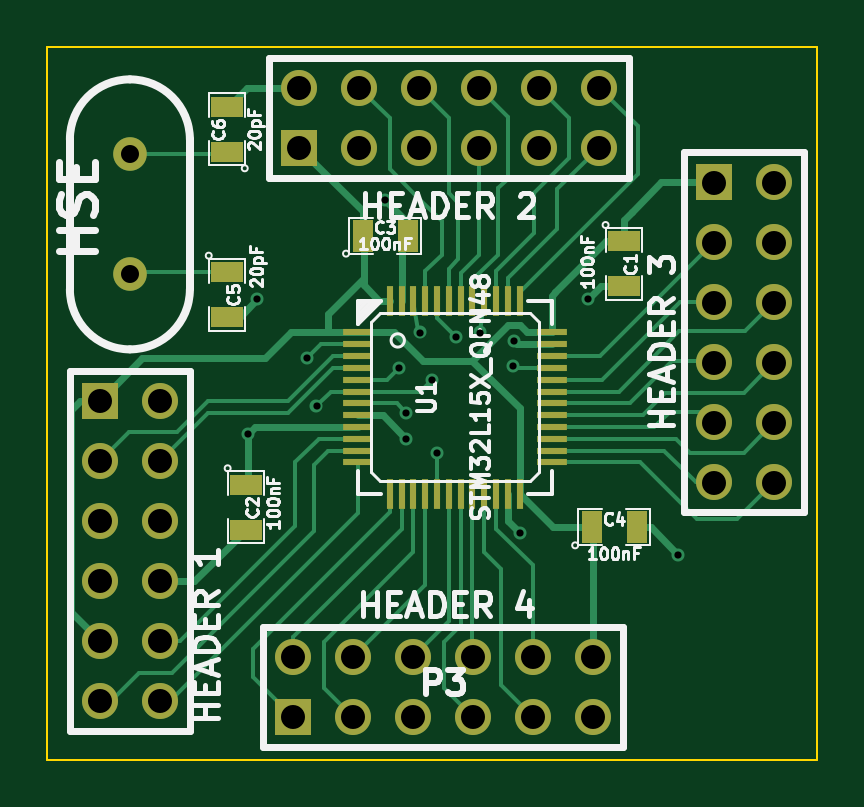
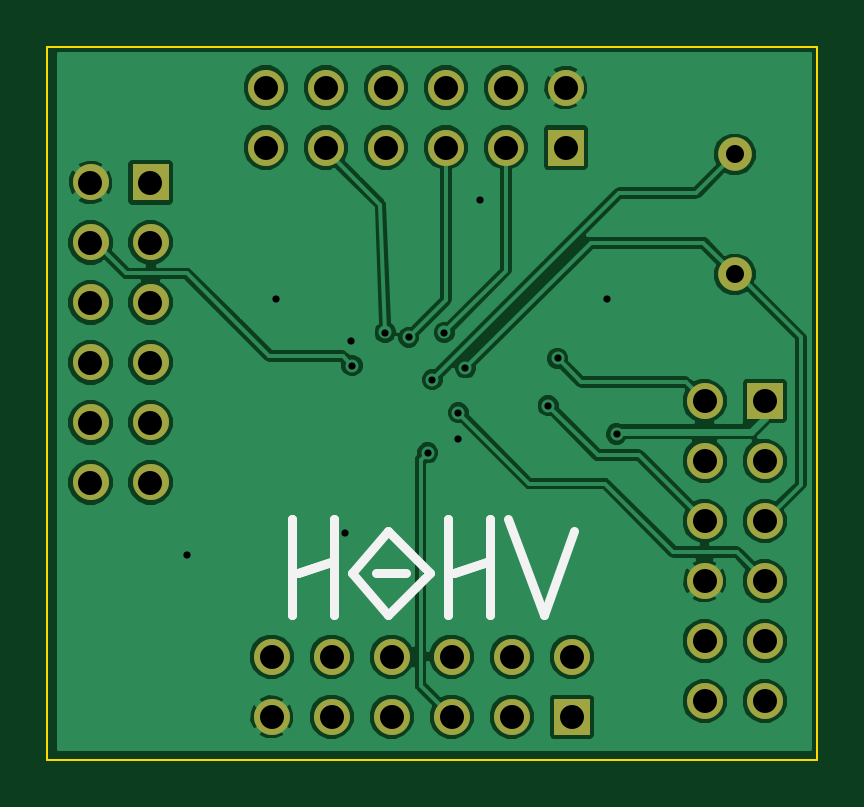
Circuit board: 8 layer files. Board 32.6 x 30.2 mm.
- bottom_copper: ulethe-B_Cu.gbl (48661 bytes)
- bottom_mask: ulethe-B_Mask.gbs (1274 bytes)
- bottom_silk: ulethe-B_SilkS.gbo (959 bytes)
- outline: ulethe-Edge_Cuts.gbr (460 bytes)
- top_copper: ulethe-F_Cu.gtl (10584 bytes)
- top_mask: ulethe-F_Mask.gts (2534 bytes)
- top_silk: ulethe-F_SilkS.gto (21628 bytes)
- drill: ulethe.drl (1017 bytes)

=== bottom_copper: ulethe-B_Cu.gbl (48661 bytes, source omitted) ===
=== bottom_mask: ulethe-B_Mask.gbs ===
G04 (created by PCBNEW (25-Oct-2014 BZR 4029)-stable) date Tue 03 Feb 2015 19:56:06 CET*
%MOIN*%
G04 Gerber Fmt 3.4, Leading zero omitted, Abs format*
%FSLAX34Y34*%
G01*
G70*
G90*
G04 APERTURE LIST*
%ADD10C,0.006*%
%ADD11R,0.06X0.06*%
%ADD12C,0.06*%
%ADD13C,0.056*%
G04 APERTURE END LIST*
G54D10*
G54D11*
X30405Y-31653D03*
G54D12*
X31405Y-31653D03*
X30405Y-32653D03*
X31405Y-32653D03*
X30405Y-33653D03*
X31405Y-33653D03*
X30405Y-34653D03*
X31405Y-34653D03*
X30405Y-35653D03*
X31405Y-35653D03*
X30405Y-36653D03*
X31405Y-36653D03*
G54D11*
X33720Y-27429D03*
G54D12*
X33720Y-26429D03*
X34720Y-27429D03*
X34720Y-26429D03*
X35720Y-27429D03*
X35720Y-26429D03*
X36720Y-27429D03*
X36720Y-26429D03*
X37720Y-27429D03*
X37720Y-26429D03*
X38720Y-27429D03*
X38720Y-26429D03*
G54D11*
X40641Y-28011D03*
G54D12*
X41641Y-28011D03*
X40641Y-29011D03*
X41641Y-29011D03*
X40641Y-30011D03*
X41641Y-30011D03*
X40641Y-31011D03*
X41641Y-31011D03*
X40641Y-32011D03*
X41641Y-32011D03*
X40641Y-33011D03*
X41641Y-33011D03*
G54D11*
X33622Y-36917D03*
G54D12*
X33622Y-35917D03*
X34622Y-36917D03*
X34622Y-35917D03*
X35622Y-36917D03*
X35622Y-35917D03*
X36622Y-36917D03*
X36622Y-35917D03*
X37622Y-36917D03*
X37622Y-35917D03*
X38622Y-36917D03*
X38622Y-35917D03*
G54D13*
X30905Y-27543D03*
X30905Y-29543D03*
M02*

=== bottom_silk: ulethe-B_SilkS.gbo ===
G04 (created by PCBNEW (25-Oct-2014 BZR 4029)-stable) date Tue 03 Feb 2015 19:56:06 CET*
%MOIN*%
G04 Gerber Fmt 3.4, Leading zero omitted, Abs format*
%FSLAX34Y34*%
G01*
G70*
G90*
G04 APERTURE LIST*
%ADD10C,0.006*%
%ADD11C,0.015*%
G04 APERTURE END LIST*
G54D10*
G54D11*
X37587Y-35227D02*
X37587Y-33627D01*
X38287Y-35227D02*
X38287Y-33627D01*
X37587Y-34327D02*
X38187Y-34527D01*
X37587Y-34327D02*
X38187Y-34527D01*
X38287Y-35227D02*
X38287Y-33627D01*
X37587Y-35227D02*
X37587Y-33627D01*
X34987Y-35227D02*
X34987Y-33627D01*
X35687Y-35227D02*
X35687Y-33627D01*
X34987Y-34327D02*
X35587Y-34527D01*
X36387Y-34527D02*
X36887Y-34527D01*
X35987Y-34527D02*
X36687Y-35227D01*
X36687Y-35227D02*
X37287Y-34527D01*
X37287Y-34527D02*
X36687Y-33827D01*
X36687Y-33827D02*
X35987Y-34527D01*
X34987Y-34327D02*
X35587Y-34527D01*
X35687Y-35227D02*
X35687Y-33627D01*
X34987Y-35227D02*
X34987Y-33627D01*
X33587Y-33827D02*
X34087Y-35227D01*
X34087Y-35227D02*
X34687Y-33627D01*
M02*

=== outline: ulethe-Edge_Cuts.gbr ===
G04 (created by PCBNEW (25-Oct-2014 BZR 4029)-stable) date Tue 03 Feb 2015 19:56:06 CET*
%MOIN*%
G04 Gerber Fmt 3.4, Leading zero omitted, Abs format*
%FSLAX34Y34*%
G01*
G70*
G90*
G04 APERTURE LIST*
%ADD10C,0.006*%
%ADD11C,0.00393701*%
G04 APERTURE END LIST*
G54D10*
G54D11*
X29527Y-37637D02*
X29606Y-37637D01*
X29527Y-25748D02*
X29527Y-37637D01*
X29527Y-25748D02*
X42362Y-25748D01*
X42362Y-37637D02*
X29606Y-37637D01*
X42362Y-25748D02*
X42362Y-37637D01*
M02*

=== top_copper: ulethe-F_Cu.gtl (10584 bytes, source omitted) ===
=== top_mask: ulethe-F_Mask.gts ===
G04 (created by PCBNEW (25-Oct-2014 BZR 4029)-stable) date Tue 03 Feb 2015 19:56:06 CET*
%MOIN*%
G04 Gerber Fmt 3.4, Leading zero omitted, Abs format*
%FSLAX34Y34*%
G01*
G70*
G90*
G04 APERTURE LIST*
%ADD10C,0.006*%
%ADD11R,0.055X0.035*%
%ADD12R,0.035X0.055*%
%ADD13R,0.06X0.06*%
%ADD14C,0.06*%
%ADD15R,0.0512X0.0118*%
%ADD16R,0.0118X0.0512*%
%ADD17C,0.056*%
G04 APERTURE END LIST*
G54D10*
G54D11*
X39133Y-28995D03*
X39133Y-29745D03*
X32834Y-33050D03*
X32834Y-33800D03*
G54D12*
X34782Y-28897D03*
X35532Y-28897D03*
X38601Y-33759D03*
X39351Y-33759D03*
G54D11*
X32519Y-29506D03*
X32519Y-30256D03*
X32519Y-27500D03*
X32519Y-26750D03*
G54D13*
X30405Y-31653D03*
G54D14*
X31405Y-31653D03*
X30405Y-32653D03*
X31405Y-32653D03*
X30405Y-33653D03*
X31405Y-33653D03*
X30405Y-34653D03*
X31405Y-34653D03*
X30405Y-35653D03*
X31405Y-35653D03*
X30405Y-36653D03*
X31405Y-36653D03*
G54D13*
X33720Y-27429D03*
G54D14*
X33720Y-26429D03*
X34720Y-27429D03*
X34720Y-26429D03*
X35720Y-27429D03*
X35720Y-26429D03*
X36720Y-27429D03*
X36720Y-26429D03*
X37720Y-27429D03*
X37720Y-26429D03*
X38720Y-27429D03*
X38720Y-26429D03*
G54D13*
X40641Y-28011D03*
G54D14*
X41641Y-28011D03*
X40641Y-29011D03*
X41641Y-29011D03*
X40641Y-30011D03*
X41641Y-30011D03*
X40641Y-31011D03*
X41641Y-31011D03*
X40641Y-32011D03*
X41641Y-32011D03*
X40641Y-33011D03*
X41641Y-33011D03*
G54D13*
X33622Y-36917D03*
G54D14*
X33622Y-35917D03*
X34622Y-36917D03*
X34622Y-35917D03*
X35622Y-36917D03*
X35622Y-35917D03*
X36622Y-36917D03*
X36622Y-35917D03*
X37622Y-36917D03*
X37622Y-35917D03*
X38622Y-36917D03*
X38622Y-35917D03*
G54D15*
X34704Y-31102D03*
X34704Y-31299D03*
X34704Y-31496D03*
X34704Y-31692D03*
X34704Y-31889D03*
X34704Y-30511D03*
X34704Y-30708D03*
X34704Y-30905D03*
G54D16*
X35235Y-33208D03*
X35432Y-33208D03*
X35629Y-33208D03*
X35826Y-33208D03*
X36023Y-33208D03*
X36220Y-33208D03*
X36416Y-33208D03*
X36613Y-33208D03*
G54D15*
X37932Y-32677D03*
X37932Y-32480D03*
X37932Y-32283D03*
X37932Y-32086D03*
X37932Y-31889D03*
X37932Y-31692D03*
X37932Y-31496D03*
X37932Y-31299D03*
G54D16*
X37401Y-29980D03*
X37204Y-29980D03*
X37007Y-29980D03*
X36810Y-29980D03*
X36613Y-29980D03*
X36416Y-29980D03*
X36220Y-29980D03*
X36023Y-29980D03*
G54D15*
X34704Y-32086D03*
X34704Y-32283D03*
X34704Y-32480D03*
X34704Y-32677D03*
G54D16*
X36810Y-33208D03*
X37007Y-33208D03*
X37204Y-33208D03*
X37401Y-33208D03*
G54D15*
X37932Y-31102D03*
X37932Y-30905D03*
X37932Y-30708D03*
X37932Y-30511D03*
G54D16*
X35826Y-29980D03*
X35629Y-29980D03*
X35432Y-29980D03*
X35235Y-29980D03*
G54D17*
X30905Y-27543D03*
X30905Y-29543D03*
M02*

=== top_silk: ulethe-F_SilkS.gto (21628 bytes, source omitted) ===
=== drill: ulethe.drl ===
M48
INCH,TZ
T1C0.012
T2C0.030
T3C0.040
%
G90
G05
T1
X32874Y-32205
X33031Y-29961
X33858Y-30945
X34016Y-31732
X35157Y-28307
X35394Y-31102
X35512Y-31850
X35512Y-32283
X35748Y-30512
X35945Y-31299
X36024Y-32520
X36339Y-30591
X36732Y-30512
X37283Y-31063
X37303Y-30650
X37402Y-33858
X38543Y-29961
X40039Y-34213
T2
X30906Y-27543
X30906Y-29543
T3
X30406Y-31654
X30406Y-32654
X30406Y-33654
X30406Y-34654
X30406Y-35654
X30406Y-36654
X31406Y-31654
X31406Y-32654
X31406Y-33654
X31406Y-34654
X31406Y-35654
X31406Y-36654
X33622Y-35917
X33622Y-36917
X33720Y-26429
X33720Y-27429
X34622Y-35917
X34622Y-36917
X34720Y-26429
X34720Y-27429
X35622Y-35917
X35622Y-36917
X35720Y-26429
X35720Y-27429
X36622Y-35917
X36622Y-36917
X36720Y-26429
X36720Y-27429
X37622Y-35917
X37622Y-36917
X37720Y-26429
X37720Y-27429
X38622Y-35917
X38622Y-36917
X38720Y-26429
X38720Y-27429
X40642Y-28012
X40642Y-29012
X40642Y-30012
X40642Y-31012
X40642Y-32012
X40642Y-33012
X41642Y-28012
X41642Y-29012
X41642Y-30012
X41642Y-31012
X41642Y-32012
X41642Y-33012
T0
M30

